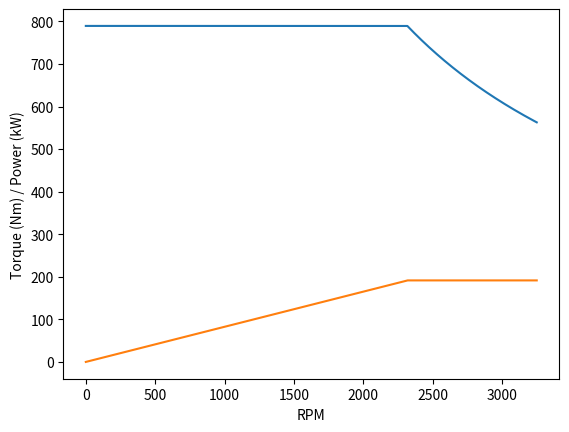

Write Python code to recreate this figure.
import math
from matplotlib import pyplot as plt

def peak_power(amperage, voltage, efficiency):
    return amperage * voltage * efficiency

def stall_torque(motor_constant, supply_voltage, armature_resistance, rpm):
    return (supply_voltage - rpm * motor_constant) / armature_resistance * motor_constant
    
def power_from_torque_rpm(torque, rpm):
    return torque * rpm * math.pi / 30

def torque_from_power_rpm(power, rpm):
    return (power * 30)/(math.pi * rpm)

def rpm_from_torque_power(torque, power):
    return (power * 30)/(math.pi * torque)

if __name__ == "__main__":
    # Battery parameters
    amperage = 285 # in Amps
    voltage = 700 # in Volts
    efficiency = 0.96
    
    # Motor parameters            
    K = 2.77 # Derived from rearranging key values found in the YASA-750 R spec sheet. Tested with multiple torque curves.
    max_torque = stall_torque(K, voltage, voltage/amperage, 0)
    max_power = peak_power(amperage, voltage, efficiency)
    base_speed = rpm_from_torque_power(max_torque, max_power)

    rpm, torque, power = [], [], []

    for i in range(3250):
        rpm.append(i)
        t = max_torque if i < base_speed else torque_from_power_rpm(max_power, i)
        p = power_from_torque_rpm(t, i) / 1000
        torque.append(t)
        power.append(p)

    plt.plot(rpm, torque)
    plt.plot(rpm, power)
    plt.xlabel("RPM")
    plt.ylabel("Torque (Nm) / Power (kW)")
    plt.show()